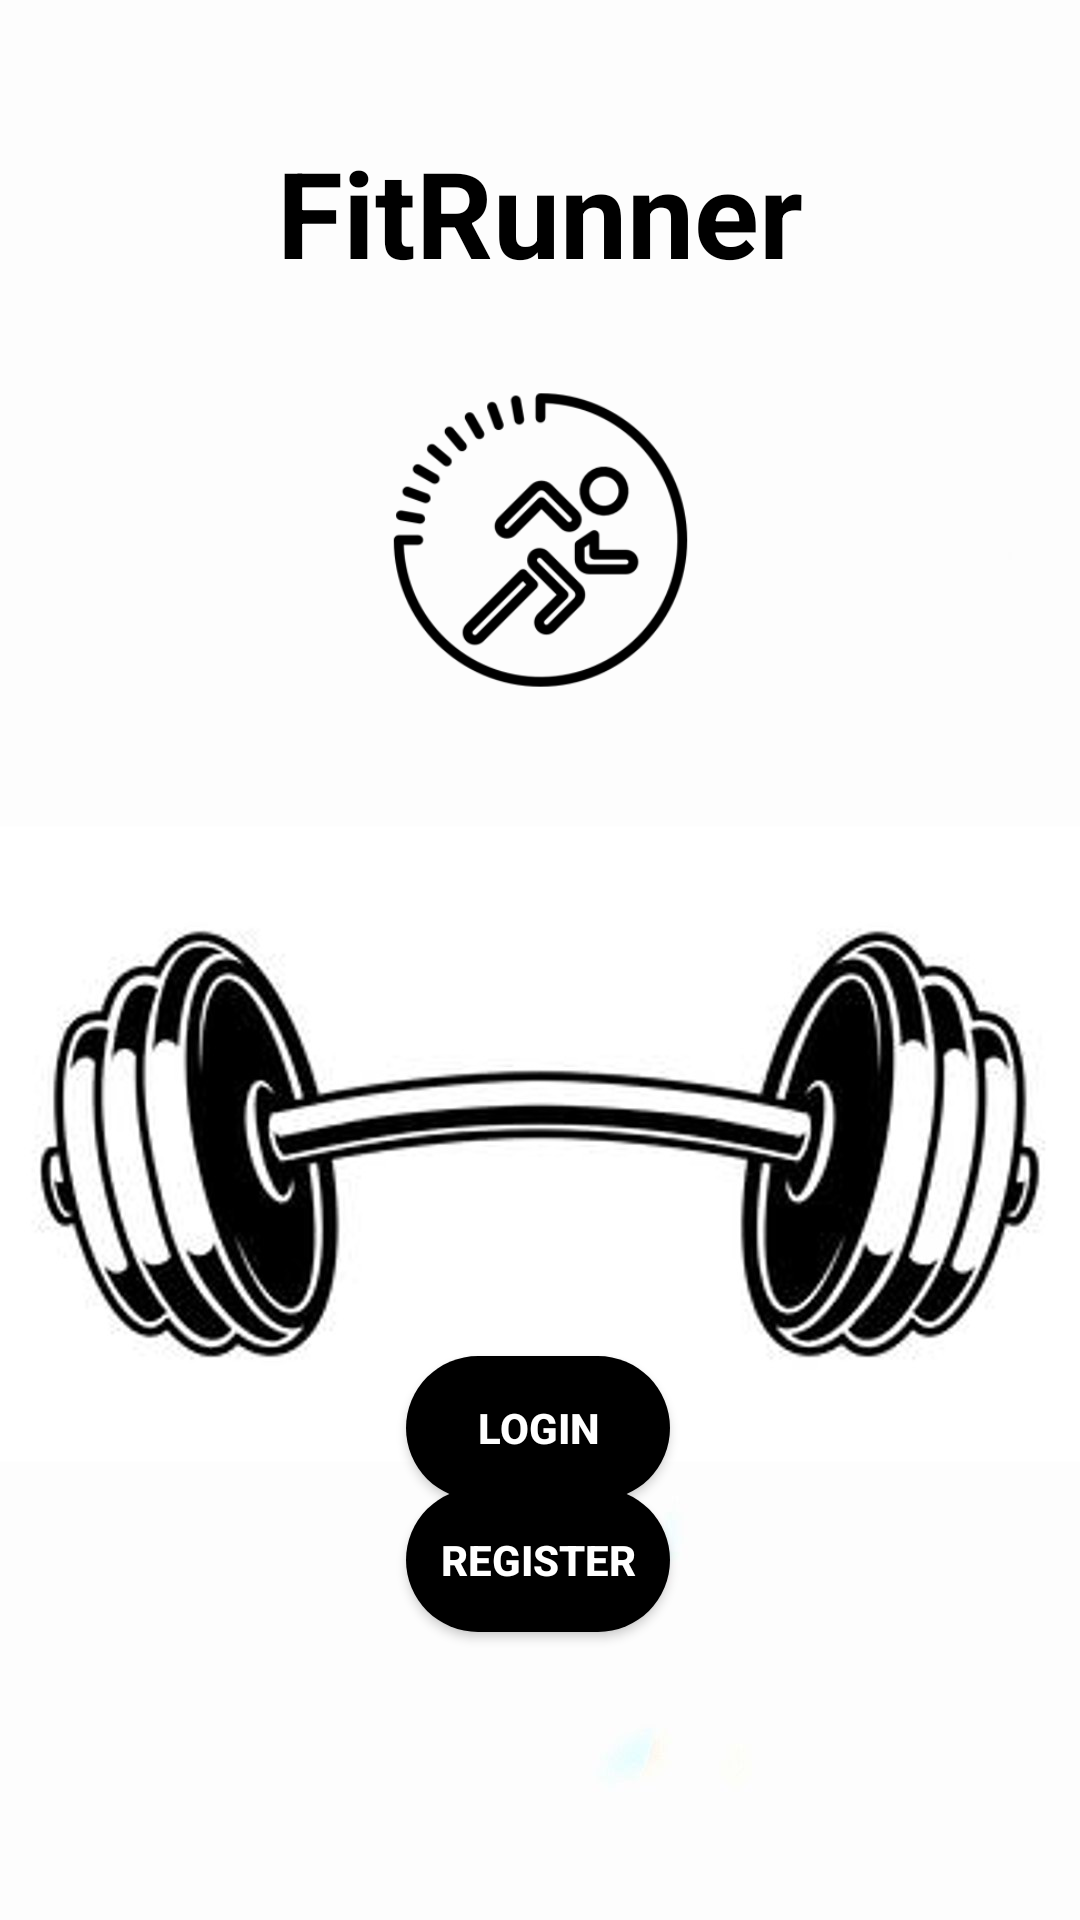

Produce the Android XML layout that renders to this screen, including the resource entries it uses.
<!-- AndroidManifest.xml: application theme Theme.AppCompat.DayNight.NoActionBar -->
<!-- res/layout/activity_welcome.xml -->
<?xml version="1.0" encoding="utf-8"?>
<androidx.constraintlayout.widget.ConstraintLayout xmlns:android="http://schemas.android.com/apk/res/android"
    xmlns:app="http://schemas.android.com/apk/res-auto"
    xmlns:tools="http://schemas.android.com/tools"
    android:id="@+id/welcome"
    android:layout_width="match_parent"
    android:layout_height="match_parent"
    tools:context=".WelcomeActivity"
    android:background="@drawable/pozadina">

    <androidx.constraintlayout.widget.Guideline
        android:id="@+id/guideline5"
        android:layout_width="wrap_content"
        android:layout_height="wrap_content"
        android:orientation="horizontal"
        app:layout_constraintGuide_begin="20dp"
        app:layout_constraintGuide_percent="0.0" />

    <androidx.constraintlayout.widget.Guideline
        android:id="@+id/guideline4"
        android:layout_width="wrap_content"
        android:layout_height="wrap_content"
        android:orientation="horizontal"
        app:layout_constraintGuide_begin="20dp"
        app:layout_constraintGuide_percent="0.25" />

    <androidx.constraintlayout.widget.Guideline
        android:id="@+id/guideline3"
        android:layout_width="wrap_content"
        android:layout_height="wrap_content"
        android:orientation="horizontal"
        app:layout_constraintGuide_begin="20dp"
        app:layout_constraintGuide_percent="0.5" />

    <androidx.constraintlayout.widget.Guideline
        android:id="@+id/guideline2"
        android:layout_width="wrap_content"
        android:layout_height="wrap_content"
        android:orientation="horizontal"
        app:layout_constraintGuide_begin="20dp"
        app:layout_constraintGuide_percent="0.75" />

    <androidx.constraintlayout.widget.Guideline
        android:id="@+id/guideline"
        android:layout_width="wrap_content"
        android:layout_height="wrap_content"
        android:orientation="horizontal"
        app:layout_constraintGuide_begin="20dp"
        app:layout_constraintGuide_percent="1.0" />

    <TextView
        android:id="@+id/textView"
        android:layout_width="match_parent"
        android:layout_height="wrap_content"
        android:layout_marginTop="44dp"
        android:text="FitRunner"
        android:textAlignment="center"
        android:textColor="@color/black"
        android:textSize="40sp"
        android:textStyle="bold"
        app:layout_constraintStart_toStartOf="parent"
        app:layout_constraintTop_toTopOf="@+id/guideline5"
        tools:ignore="HardcodedText" />

    <ImageView
        android:id="@+id/imageView"
        android:layout_width="165dp"
        android:layout_height="160dp"
        android:layout_marginTop="100dp"
        android:importantForAccessibility="no"
        app:layout_constraintEnd_toEndOf="parent"
        app:layout_constraintStart_toStartOf="parent"
        app:layout_constraintTop_toTopOf="@+id/guideline5"
        app:srcCompat="@mipmap/ic_launcher_foreground" />

    <Button
        android:id="@+id/btn_log_welcome"
        android:layout_width="wrap_content"
        android:layout_height="wrap_content"
        android:layout_marginTop="132dp"
        android:background="@drawable/btn"
        android:text="Login"
        android:textColor="@color/white"
        android:textColorLink="#000000"
        android:textStyle="bold"
        app:layout_constraintEnd_toEndOf="parent"
        app:layout_constraintHorizontal_bias="0.498"
        app:layout_constraintStart_toStartOf="parent"
        app:layout_constraintTop_toTopOf="@+id/guideline3"
        tools:ignore="HardcodedText" />

    <Button
        android:id="@+id/btn_reg_welcome"
        android:layout_width="wrap_content"
        android:layout_height="wrap_content"
        android:layout_marginTop="16dp"
        android:background="@drawable/btn"
        android:text="Register"
        android:textColor="@color/white"
        android:textStyle="bold"
        app:layout_constraintEnd_toEndOf="parent"
        app:layout_constraintHorizontal_bias="0.498"
        app:layout_constraintStart_toStartOf="parent"
        app:layout_constraintTop_toTopOf="@+id/guideline2"
        tools:ignore="HardcodedText" />
</androidx.constraintlayout.widget.ConstraintLayout>
<!-- resources referenced by this layout -->
<resources>
  <color name="black">#FF000000</color>
  <color name="white">#FFFFFFFF</color>
  <!-- drawable btn (drawable) -->
  <?xml version="1.0" encoding="utf-8"?>
  <shape xmlns:android="http://schemas.android.com/apk/res/android"
      android:shape="rectangle">
      <solid android:color="@color/black" />
      <corners android:bottomRightRadius="60dp"
          android:bottomLeftRadius="60dp"
          android:topRightRadius="60dp"
          android:topLeftRadius="60dp"/>
  </shape>
  <!-- drawable pozadina: jpg bitmap (drawable, 72631 bytes) -->
  <!-- mipmap ic_launcher_foreground: webp bitmap (mipmap-hdpi, 8410 bytes) -->
</resources>
